The GitHub repository shashankj015/BaghNetra contains a labelled image folder "blank_dataset" with 2 categories: blank, non blank. Examples follow, each with its label.

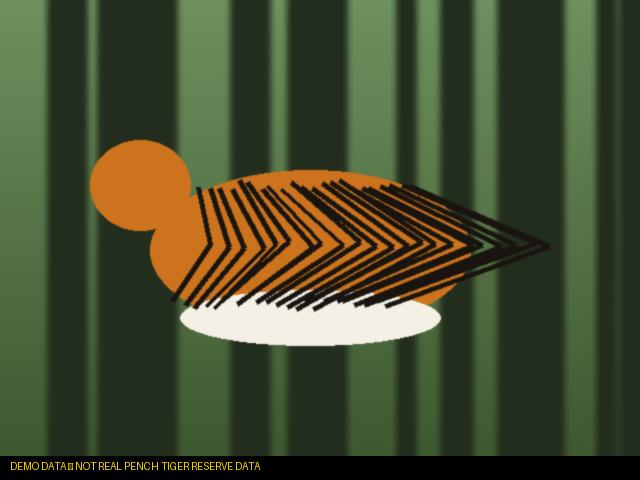
Label: non blank

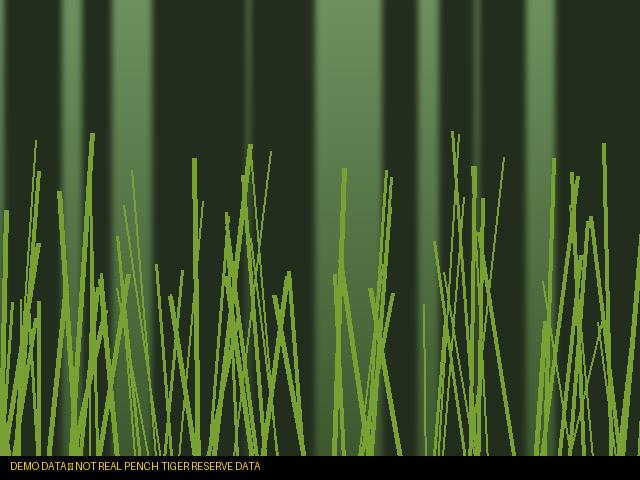
Label: blank

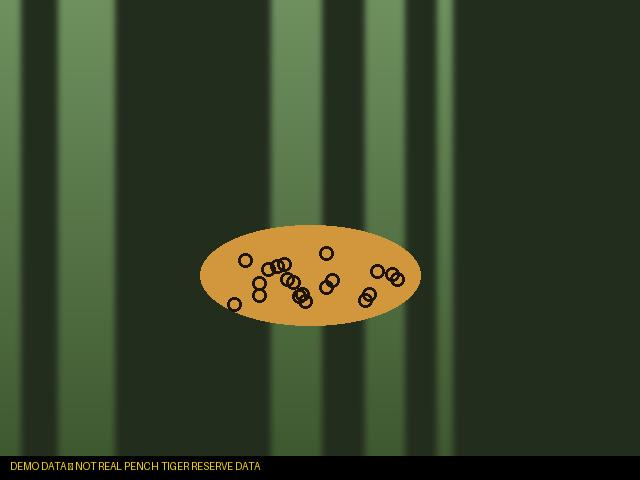
Label: non blank

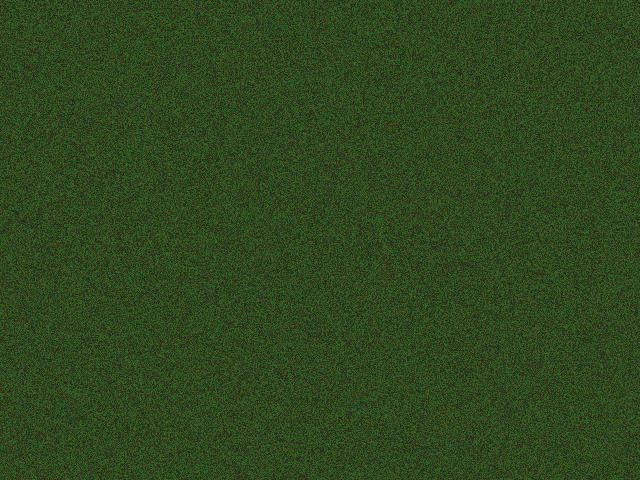
Label: blank

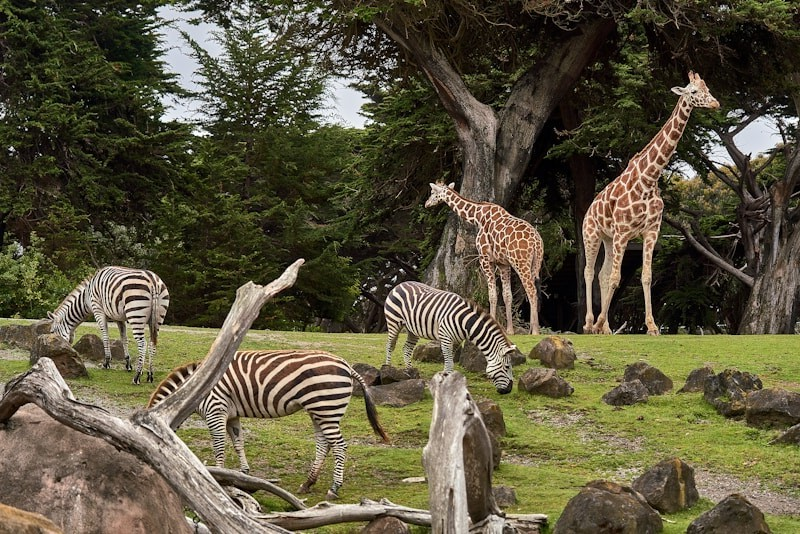
Label: non blank

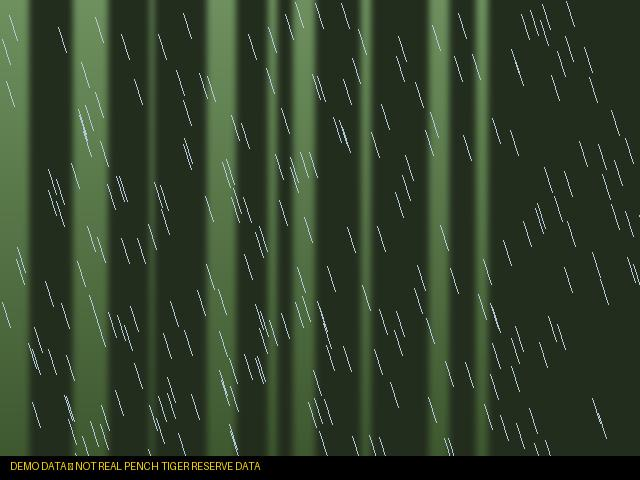
Label: blank
